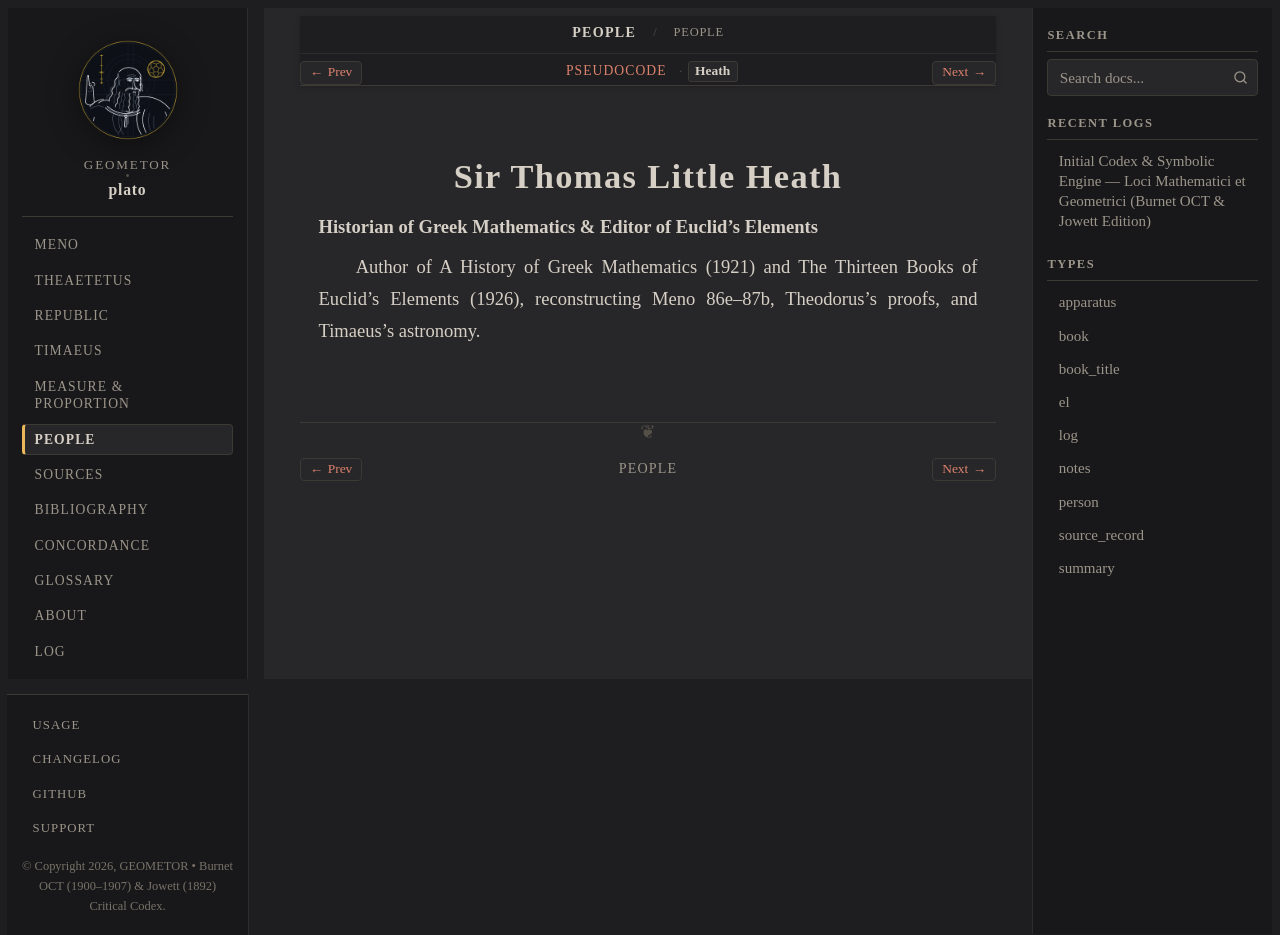

repository: geometor/plato · page: people/heath.html · generator: sphinx

:type: person
:death_year: 1940
:death_label: 1940
:lifespan: 1861 – 1940
:excerpt: Historian of Greek Mathematics & Editor of Euclid's Elements

.. _person-heath:

Sir Thomas Little Heath
=======================

**Historian of Greek Mathematics & Editor of Euclid's Elements**

Author of A History of Greek Mathematics (1921) and The Thirteen Books of Euclid's Elements (1926), reconstructing Meno 86e–87b, Theodorus's proofs, and Timaeus's astronomy.
